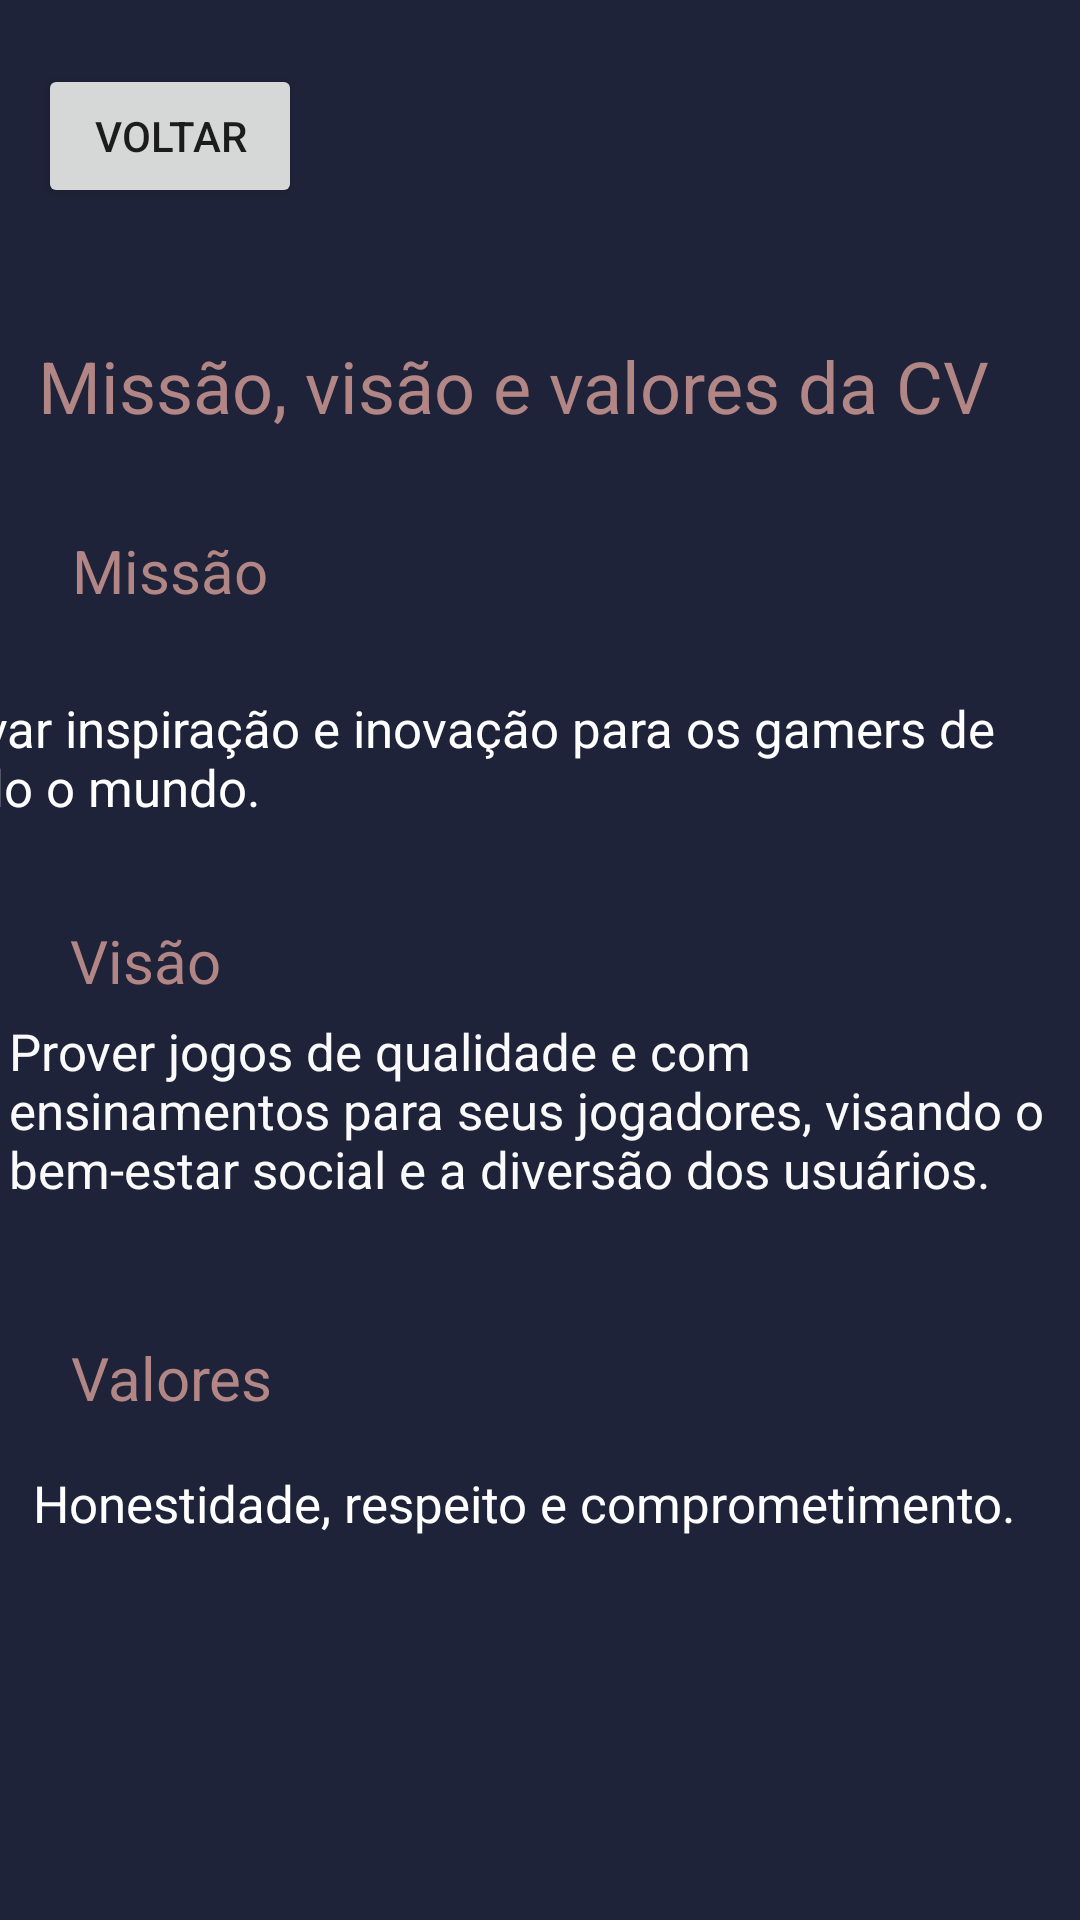

Android layout source for this screen:
<!-- AndroidManifest.xml: application theme Theme.CreateVisionApp -->
<!-- res/layout/activity_mvv.xml -->
<?xml version="1.0" encoding="utf-8"?>
<androidx.constraintlayout.widget.ConstraintLayout xmlns:android="http://schemas.android.com/apk/res/android"
    xmlns:app="http://schemas.android.com/apk/res-auto"
    xmlns:tools="http://schemas.android.com/tools"
    android:layout_width="match_parent"
    android:layout_height="match_parent"
    android:background="#1F2339"
    tools:context=".mvv">

    <Button
        android:id="@+id/btn_voltar3"
        android:layout_width="wrap_content"
        android:layout_height="wrap_content"
        android:text="@string/voltar"
        app:layout_constraintBottom_toBottomOf="parent"
        app:layout_constraintEnd_toEndOf="parent"
        app:layout_constraintHorizontal_bias="0.046"
        app:layout_constraintStart_toStartOf="parent"
        app:layout_constraintTop_toTopOf="parent"
        app:layout_constraintVertical_bias="0.036" />

    <TextView
        android:id="@+id/textView3"
        android:layout_width="wrap_content"
        android:layout_height="wrap_content"
        android:text="@string/miss_o_vis_o_e_valores_da_cv"
        android:textColor="#B38686"
        android:textSize="24sp"
        app:layout_constraintBottom_toBottomOf="parent"
        app:layout_constraintEnd_toEndOf="parent"
        app:layout_constraintHorizontal_bias="0.297"
        app:layout_constraintStart_toStartOf="parent"
        app:layout_constraintTop_toTopOf="parent"
        app:layout_constraintVertical_bias="0.185" />

    <TextView
        android:id="@+id/textView19"
        android:layout_width="wrap_content"
        android:layout_height="wrap_content"
        android:text="@string/valores"
        android:textColor="#B38686"
        android:textSize="20sp"
        app:layout_constraintBottom_toBottomOf="parent"
        app:layout_constraintEnd_toEndOf="parent"
        app:layout_constraintHorizontal_bias="0.081"
        app:layout_constraintStart_toStartOf="parent"
        app:layout_constraintTop_toTopOf="parent"
        app:layout_constraintVertical_bias="0.727" />

    <TextView
        android:id="@+id/textView20"
        android:layout_width="wrap_content"
        android:layout_height="wrap_content"
        android:text="@string/vis_o"
        android:textColor="#B38686"
        android:textSize="20sp"
        app:layout_constraintBottom_toBottomOf="parent"
        app:layout_constraintEnd_toEndOf="parent"
        app:layout_constraintHorizontal_bias="0.075"
        app:layout_constraintStart_toStartOf="parent"
        app:layout_constraintTop_toTopOf="parent" />

    <TextView
        android:id="@+id/textView21"
        android:layout_width="wrap_content"
        android:layout_height="wrap_content"
        android:text="@string/miss_o"
        android:textColor="#B38686"
        android:textSize="20sp"
        app:layout_constraintBottom_toBottomOf="parent"
        app:layout_constraintEnd_toEndOf="parent"
        app:layout_constraintHorizontal_bias="0.081"
        app:layout_constraintStart_toStartOf="parent"
        app:layout_constraintTop_toTopOf="parent"
        app:layout_constraintVertical_bias="0.288" />

    <TextView
        android:id="@+id/textView22"
        android:layout_width="354dp"
        android:layout_height="71dp"
        android:text="@string/prover_jogos_de_qualidade_e_com_ensinamentos_para_seus_jogadores_visando_o_bem_estar_social_e_a_divers_o_dos_usu_rios"
        android:textColor="#FAFAFA"
        android:textSize="17sp"
        app:layout_constraintBottom_toBottomOf="parent"
        app:layout_constraintEnd_toEndOf="parent"
        app:layout_constraintHorizontal_bias="0.473"
        app:layout_constraintStart_toStartOf="parent"
        app:layout_constraintTop_toTopOf="parent"
        app:layout_constraintVertical_bias="0.596" />

    <TextView
        android:id="@+id/textView23"
        android:layout_width="wrap_content"
        android:layout_height="wrap_content"
        android:text="@string/honestidade_respeito_e_comprometimento"
        android:textColor="#FFFFFF"
        android:textSize="17sp"
        app:layout_constraintBottom_toBottomOf="parent"
        app:layout_constraintEnd_toEndOf="parent"
        app:layout_constraintHorizontal_bias="0.345"
        app:layout_constraintStart_toStartOf="parent"
        app:layout_constraintTop_toTopOf="parent"
        app:layout_constraintVertical_bias="0.793" />

    <TextView
        android:id="@+id/textView24"
        android:layout_width="384dp"
        android:layout_height="45dp"
        android:text="@string/levar_inspira_o_e_inova_o_para_os_gamers_de_todo_o_mundo"
        android:textColor="#FFFFFF"
        android:textSize="17sp"
        app:layout_constraintBottom_toBottomOf="parent"
        app:layout_constraintEnd_toEndOf="parent"
        app:layout_constraintHorizontal_bias="1.0"
        app:layout_constraintStart_toStartOf="parent"
        app:layout_constraintTop_toTopOf="parent"
        app:layout_constraintVertical_bias="0.389" />
</androidx.constraintlayout.widget.ConstraintLayout>
<!-- resources referenced by this layout -->
<resources>
  <string name="honestidade_respeito_e_comprometimento">Honestidade, respeito e comprometimento.</string>
  <string name="levar_inspira_o_e_inova_o_para_os_gamers_de_todo_o_mundo">Levar inspiração e inovação para os gamers de todo o mundo.</string>
  <string name="miss_o">Missão</string>
  <string name="miss_o_vis_o_e_valores_da_cv">Missão, visão e valores da CV</string>
  <string name="prover_jogos_de_qualidade_e_com_ensinamentos_para_seus_jogadores_visando_o_bem_estar_social_e_a_divers_o_dos_usu_rios">Prover jogos de qualidade e com ensinamentos para seus jogadores, visando o bem-estar social e a diversão dos usuários.</string>
  <string name="valores">Valores</string>
  <string name="vis_o">Visão</string>
  <string name="voltar">Voltar</string>
  <style name="Theme.CreateVisionApp" parent="Theme.MaterialComponents.DayNight.DarkActionBar">
          
          <item name="colorPrimary">@color/purple_500</item>
          <item name="colorPrimaryVariant">@color/purple_700</item>
          <item name="colorOnPrimary">@color/white</item>
          
          <item name="colorSecondary">@color/teal_200</item>
          <item name="colorSecondaryVariant">@color/teal_700</item>
          <item name="colorOnSecondary">@color/black</item>
          
          <item name="android:statusBarColor" tools:targetApi="l">?attr/colorPrimaryVariant</item>
          
      </style>
  <!-- not gathered from this repository: default colours our renderer supplied (Android Studio template values) -->
  <color name="purple_500">#FF6200EE</color>
  <color name="purple_700">#FF3700B3</color>
  <color name="teal_200">#FF03DAC5</color>
  <color name="teal_700">#FF018786</color>
  <color name="black">#FF000000</color>
  <color name="white">#FFFFFFFF</color>
</resources>
